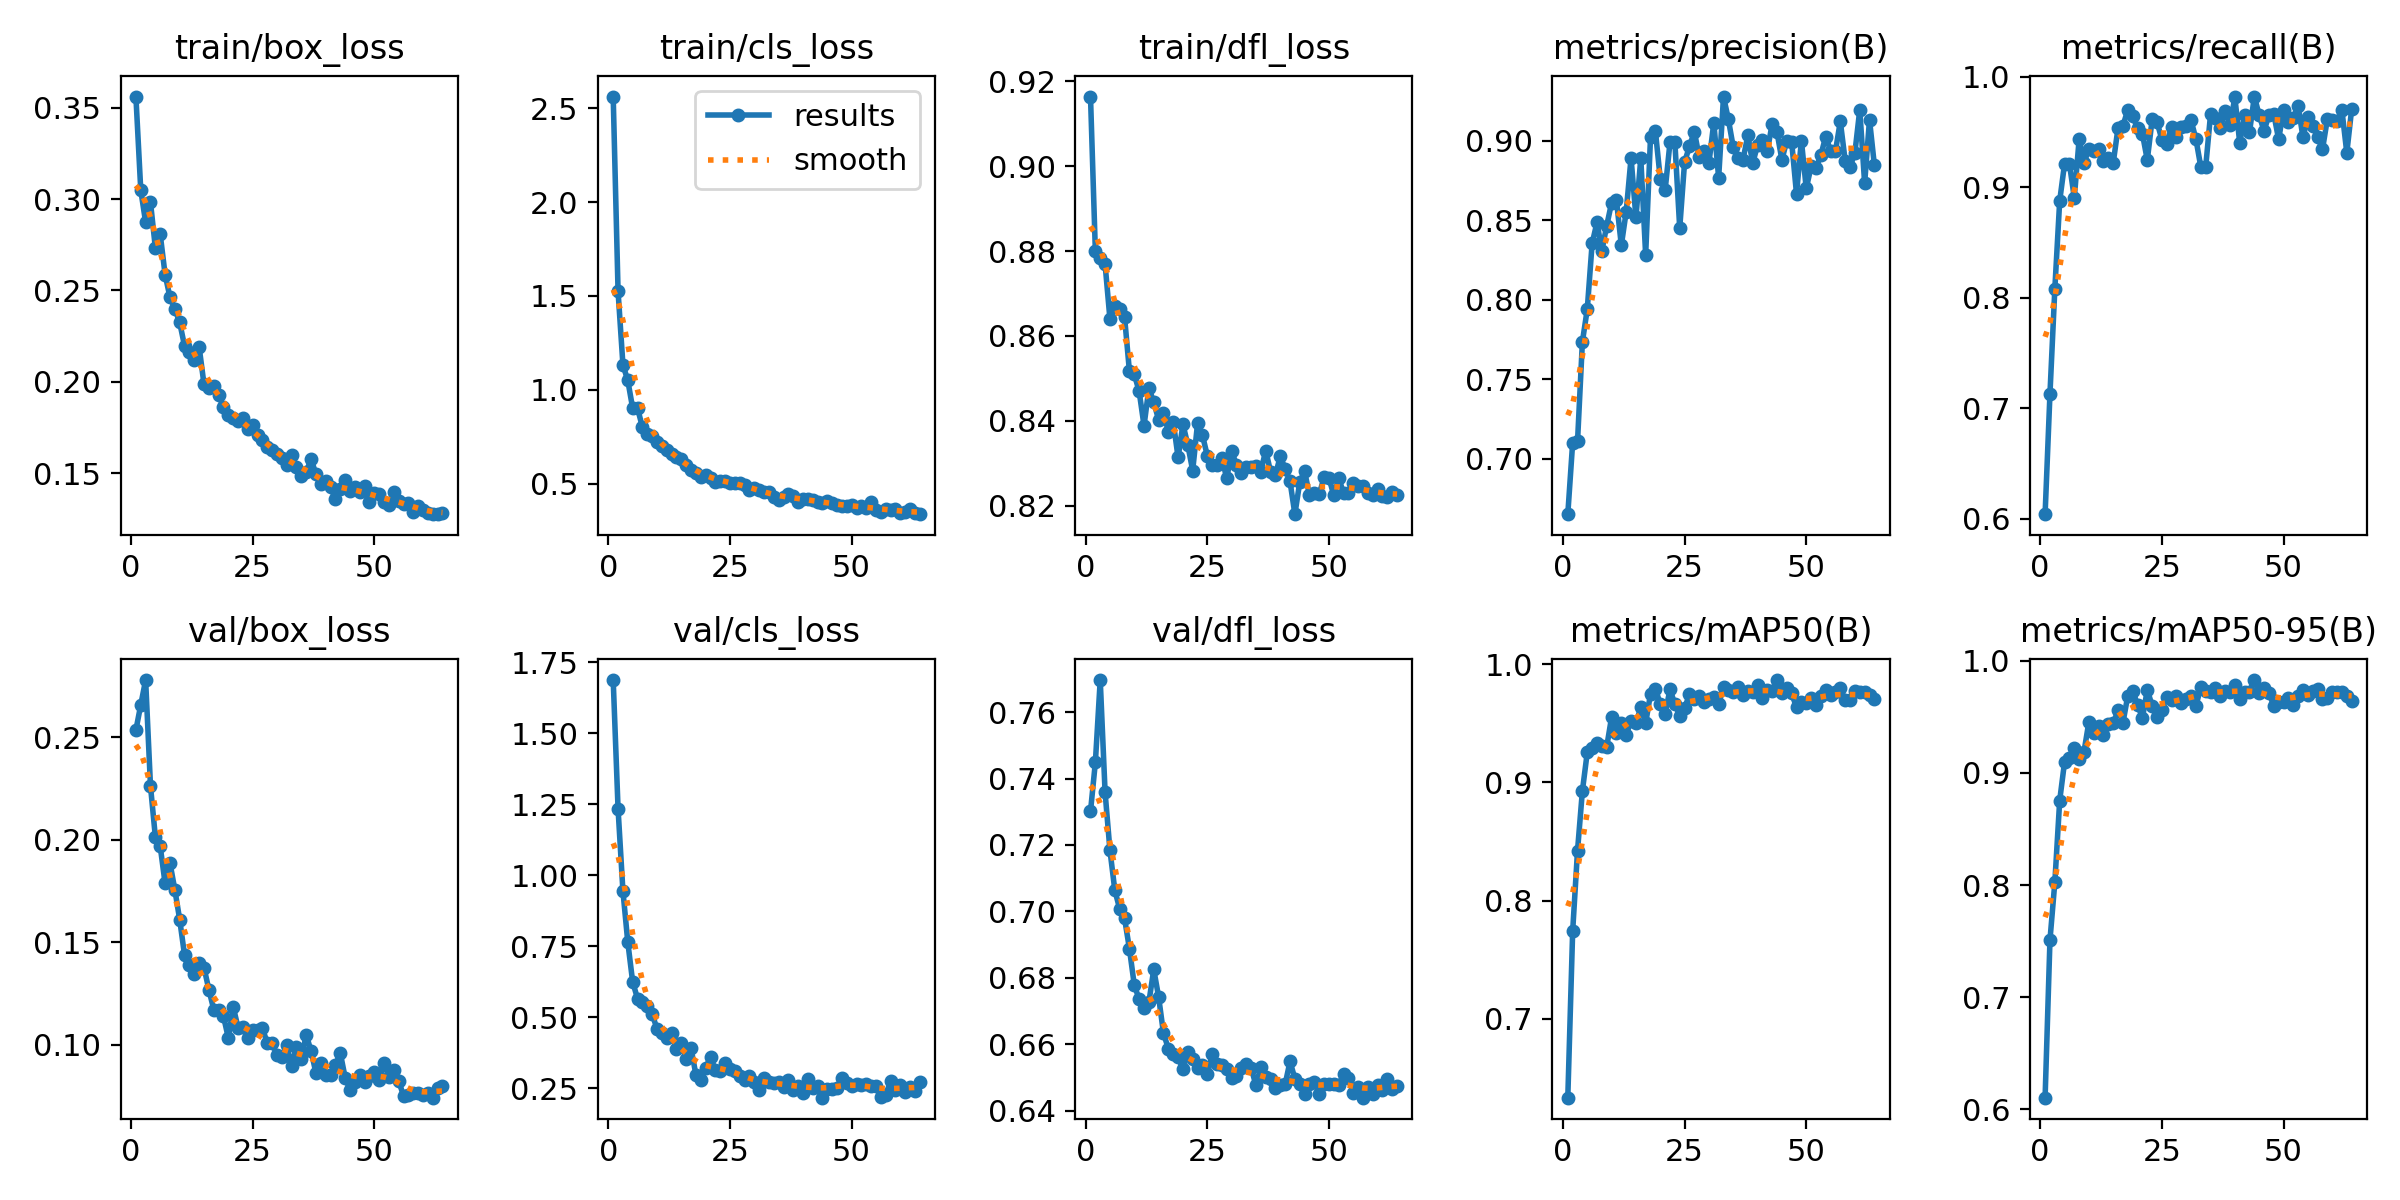

Data behind this chart, as committed beside it:
epoch, time, train/box_loss, train/cls_loss, train/dfl_loss, metrics/precision(B), metrics/recall(B), metrics/mAP50(B), metrics/mAP50-95(B), val/box_loss, val/cls_loss, val/dfl_loss, lr/pg0, lr/pg1, lr/pg2
1, 227.4, 0.3561, 2.563, 0.9164, 0.6651, 0.6042, 0.6333, 0.6104, 0.2535, 1.687, 0.7301, 0.0003296, 0.0003296, 0.06737
2, 432.3, 0.3049, 1.524, 0.8799, 0.7101, 0.7131, 0.7742, 0.7509, 0.2657, 1.234, 0.7449, 0.0006586, 0.0006586, 0.03436
3, 637.4, 0.2873, 1.133, 0.8784, 0.7109, 0.808, 0.8424, 0.8024, 0.2778, 0.9441, 0.7696, 0.0009831, 0.0009831, 0.001354
4, 831.4, 0.2982, 1.05, 0.8769, 0.7736, 0.8876, 0.8929, 0.8753, 0.2261, 0.764, 0.7358, 0.0009802, 0.0009802, 0.0009802
5, 1025, 0.2733, 0.9023, 0.8639, 0.794, 0.9211, 0.9254, 0.9097, 0.2014, 0.6243, 0.7184, 0.0009736, 0.0009736, 0.0009736
6, 1214, 0.2807, 0.9016, 0.867, 0.8354, 0.9212, 0.9291, 0.9132, 0.1967, 0.5655, 0.7064, 0.000967, 0.000967, 0.000967
7, 1402, 0.2587, 0.8018, 0.8663, 0.8487, 0.8903, 0.9336, 0.9221, 0.1787, 0.5542, 0.7007, 0.0009604, 0.0009604, 0.0009604
8, 1608, 0.2463, 0.7659, 0.8644, 0.8307, 0.9436, 0.9311, 0.9127, 0.1887, 0.539, 0.6979, 0.0009538, 0.0009538, 0.0009538
9, 1812, 0.24, 0.7513, 0.8517, 0.8466, 0.9218, 0.9301, 0.9189, 0.1757, 0.5122, 0.6887, 0.0009472, 0.0009472, 0.0009472
10, 2007, 0.2325, 0.7221, 0.8509, 0.861, 0.9348, 0.9553, 0.9455, 0.1611, 0.4587, 0.6778, 0.0009406, 0.0009406, 0.0009406
11, 2201, 0.2196, 0.6984, 0.8469, 0.8625, 0.933, 0.9416, 0.9355, 0.1437, 0.4429, 0.6735, 0.000934, 0.000934, 0.000934
12, 2391, 0.2165, 0.6798, 0.8388, 0.8343, 0.9347, 0.9507, 0.9414, 0.1388, 0.4264, 0.6709, 0.0009274, 0.0009274, 0.0009274
13, 2581, 0.2118, 0.6567, 0.8477, 0.8554, 0.924, 0.9404, 0.9334, 0.1346, 0.4452, 0.6727, 0.0009208, 0.0009208, 0.0009208
14, 2781, 0.219, 0.6438, 0.8443, 0.8892, 0.926, 0.9524, 0.9437, 0.1398, 0.3877, 0.6825, 0.0009142, 0.0009142, 0.0009142
15, 2974, 0.1986, 0.6316, 0.8402, 0.8517, 0.922, 0.95, 0.9444, 0.1376, 0.4084, 0.6742, 0.0009076, 0.0009076, 0.0009076
16, 3168, 0.1969, 0.6008, 0.8419, 0.889, 0.9539, 0.9635, 0.9556, 0.1269, 0.3532, 0.6633, 0.000901, 0.000901, 0.000901
17, 3359, 0.1975, 0.5708, 0.8374, 0.8282, 0.9555, 0.9501, 0.9447, 0.1172, 0.39, 0.6587, 0.0008944, 0.0008944, 0.0008944
18, 3550, 0.1927, 0.5572, 0.8398, 0.9024, 0.97, 0.9751, 0.9689, 0.1171, 0.2971, 0.6571, 0.0008878, 0.0008878, 0.0008878
19, 3739, 0.1862, 0.5363, 0.8313, 0.9061, 0.9645, 0.9794, 0.9731, 0.114, 0.2805, 0.6561, 0.0008812, 0.0008812, 0.0008812
20, 3926, 0.1819, 0.5452, 0.8392, 0.8762, 0.9532, 0.9662, 0.9608, 0.1033, 0.3203, 0.6524, 0.0008746, 0.0008746, 0.0008746
21, 4115, 0.1804, 0.5316, 0.8343, 0.8688, 0.9483, 0.958, 0.949, 0.1185, 0.3605, 0.6576, 0.000868, 0.000868, 0.000868
22, 4302, 0.1785, 0.5098, 0.8283, 0.8989, 0.9246, 0.9788, 0.9739, 0.1083, 0.3127, 0.6554, 0.0008614, 0.0008614, 0.0008614
23, 4489, 0.1803, 0.5144, 0.8394, 0.8993, 0.9613, 0.9662, 0.9599, 0.1087, 0.3121, 0.6527, 0.0008548, 0.0008548, 0.0008548
24, 4681, 0.1739, 0.5136, 0.8366, 0.845, 0.9589, 0.9566, 0.9497, 0.1034, 0.3404, 0.6536, 0.0008482, 0.0008482, 0.0008482
25, 4868, 0.1763, 0.5015, 0.8317, 0.8866, 0.943, 0.9629, 0.9565, 0.1074, 0.3177, 0.6509, 0.0008416, 0.0008416, 0.0008416
26, 5054, 0.1712, 0.5014, 0.8295, 0.8964, 0.9393, 0.9744, 0.968, 0.1071, 0.3087, 0.657, 0.000835, 0.000835, 0.000835
27, 5242, 0.1681, 0.5058, 0.8297, 0.9057, 0.9548, 0.9704, 0.9646, 0.1083, 0.2935, 0.654, 0.0008284, 0.0008284, 0.0008284
28, 5426, 0.1643, 0.4946, 0.8311, 0.89, 0.945, 0.9732, 0.9681, 0.1007, 0.2785, 0.6538, 0.0008218, 0.0008218, 0.0008218
29, 5610, 0.1626, 0.4667, 0.8264, 0.8939, 0.9543, 0.9678, 0.9619, 0.101, 0.2919, 0.6524, 0.0008152, 0.0008152, 0.0008152
30, 5796, 0.1607, 0.4789, 0.8328, 0.886, 0.9554, 0.9704, 0.9662, 0.0949, 0.2731, 0.6497, 0.0008086, 0.0008086, 0.0008086
31, 5980, 0.1584, 0.4636, 0.8296, 0.9113, 0.9603, 0.9723, 0.9681, 0.09423, 0.2424, 0.6504, 0.000802, 0.000802, 0.000802
32, 6167, 0.1547, 0.4566, 0.8277, 0.8768, 0.9434, 0.9661, 0.9599, 0.09977, 0.2865, 0.653, 0.0007954, 0.0007954, 0.0007954
33, 6354, 0.1597, 0.4568, 0.8291, 0.9278, 0.9183, 0.9807, 0.9762, 0.08994, 0.2717, 0.6539, 0.0007888, 0.0007888, 0.0007888
34, 6541, 0.1531, 0.4272, 0.829, 0.9134, 0.9181, 0.978, 0.9732, 0.09875, 0.2688, 0.653, 0.0007822, 0.0007822, 0.0007822
35, 6726, 0.1484, 0.4107, 0.8293, 0.8959, 0.9658, 0.9766, 0.9722, 0.09319, 0.2714, 0.6476, 0.0007756, 0.0007756, 0.0007756
36, 6913, 0.1509, 0.4293, 0.828, 0.8893, 0.9628, 0.9811, 0.9753, 0.105, 0.254, 0.6531, 0.000769, 0.000769, 0.000769
37, 7099, 0.1575, 0.4472, 0.833, 0.8881, 0.9534, 0.9737, 0.9685, 0.09691, 0.2773, 0.65, 0.0007624, 0.0007624, 0.0007624
38, 7284, 0.1497, 0.4343, 0.828, 0.9033, 0.9688, 0.9776, 0.9731, 0.08631, 0.2438, 0.6494, 0.0007558, 0.0007558, 0.0007558
39, 7470, 0.144, 0.4022, 0.8273, 0.8859, 0.9565, 0.9767, 0.9725, 0.09101, 0.2579, 0.6466, 0.0007492, 0.0007492, 0.0007492
40, 7659, 0.1455, 0.4186, 0.8316, 0.8972, 0.9812, 0.9824, 0.9783, 0.08549, 0.2322, 0.6476, 0.0007426, 0.0007426, 0.0007426
41, 7844, 0.1425, 0.4199, 0.8287, 0.9004, 0.94, 0.9717, 0.966, 0.0851, 0.2832, 0.6479, 0.000736, 0.000736, 0.000736
42, 8029, 0.1356, 0.4114, 0.8257, 0.8935, 0.9656, 0.9779, 0.9718, 0.09022, 0.2511, 0.6548, 0.0007294, 0.0007294, 0.0007294
43, 8215, 0.1413, 0.4003, 0.818, 0.9107, 0.9496, 0.9773, 0.9725, 0.09606, 0.2572, 0.6496, 0.0007228, 0.0007228, 0.0007228
44, 8399, 0.1464, 0.3945, 0.8255, 0.9052, 0.982, 0.9866, 0.9828, 0.08405, 0.2165, 0.6479, 0.0007162, 0.0007162, 0.0007162
45, 8585, 0.1403, 0.4079, 0.8281, 0.888, 0.965, 0.9756, 0.9712, 0.07794, 0.2467, 0.645, 0.0007096, 0.0007096, 0.0007096
46, 8771, 0.1426, 0.3979, 0.8224, 0.9001, 0.9508, 0.9799, 0.9759, 0.08173, 0.2471, 0.6479, 0.000703, 0.000703, 0.000703
47, 8955, 0.1395, 0.3847, 0.823, 0.8993, 0.9656, 0.9754, 0.9716, 0.08545, 0.252, 0.6485, 0.0006964, 0.0006964, 0.0006964
48, 9142, 0.1428, 0.3816, 0.8227, 0.8666, 0.9659, 0.9636, 0.9594, 0.08183, 0.2875, 0.6451, 0.0006898, 0.0006898, 0.0006898
49, 9327, 0.1341, 0.3802, 0.8266, 0.9001, 0.9432, 0.9683, 0.9633, 0.08462, 0.267, 0.6481, 0.0006832, 0.0006832, 0.0006832
50, 9574, 0.1392, 0.3874, 0.8266, 0.87, 0.9702, 0.9671, 0.963, 0.08677, 0.2561, 0.648, 0.0006766, 0.0006766, 0.0006766
51, 9838, 0.1386, 0.3693, 0.8224, 0.8838, 0.9594, 0.9718, 0.9671, 0.08274, 0.264, 0.6481, 0.00067, 0.00067, 0.00067
52, 10089, 0.1341, 0.3811, 0.8265, 0.8827, 0.9628, 0.9657, 0.9603, 0.09127, 0.2614, 0.6478, 0.0006634, 0.0006634, 0.0006634
53, 11385, 0.1325, 0.3689, 0.8229, 0.8909, 0.9734, 0.9728, 0.9688, 0.08456, 0.263, 0.6509, 0.0006568, 0.0006568, 0.0006568
54, 15475, 0.1396, 0.3997, 0.8229, 0.9026, 0.945, 0.9784, 0.9741, 0.08759, 0.2593, 0.6499, 0.0006502, 0.0006502, 0.0006502
55, 15685, 0.1346, 0.3578, 0.8252, 0.8939, 0.9635, 0.9738, 0.9697, 0.08244, 0.258, 0.6453, 0.0006436, 0.0006436, 0.0006436
56, 15872, 0.1333, 0.3491, 0.8247, 0.8933, 0.9553, 0.9765, 0.9731, 0.07517, 0.2201, 0.647, 0.000637, 0.000637, 0.000637
57, 16067, 0.1335, 0.366, 0.8247, 0.9122, 0.9456, 0.9795, 0.9749, 0.0756, 0.2258, 0.6439, 0.0006304, 0.0006304, 0.0006304
58, 16254, 0.1286, 0.358, 0.8229, 0.8875, 0.9342, 0.9696, 0.9662, 0.07679, 0.2753, 0.6471, 0.0006238, 0.0006238, 0.0006238
59, 16444, 0.132, 0.3672, 0.8226, 0.8834, 0.9615, 0.9701, 0.967, 0.07651, 0.2431, 0.6451, 0.0006172, 0.0006172, 0.0006172
60, 16634, 0.1298, 0.3455, 0.824, 0.8925, 0.9612, 0.9769, 0.9724, 0.07557, 0.2613, 0.6477, 0.0006106, 0.0006106, 0.0006106
... 4 more rows
